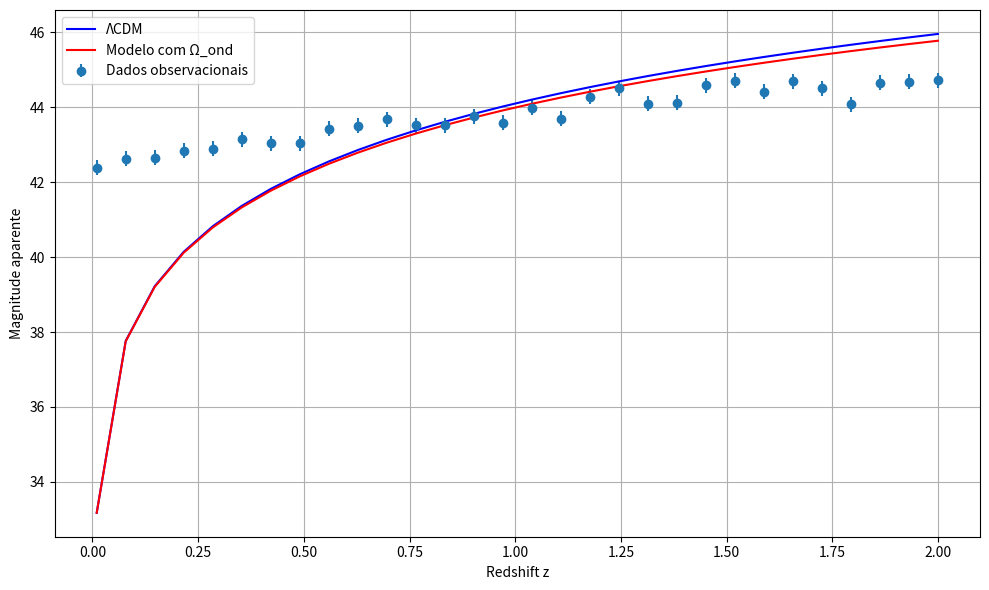

The matplotlib source for this figure:
import numpy as np
import matplotlib.pyplot as plt
from scipy.integrate import solve_ivp
import pandas as pd

# Dados de exemplo - Pantheon+ simplificado
z_data = np.linspace(0.01, 2, 30)
mu_obs = 5 * np.log10(3000 * (1 + z_data)) + 25 + np.random.normal(0, 0.2, size=z_data.shape)
mu_err = np.full_like(z_data, 0.2)

# Modelo padrão ΛCDM
def H_LCDM(z, H0=70, Om=0.3, Ol=0.7):
    return H0 * np.sqrt(Om * (1 + z)**3 + Ol)

def mu_LCDM(z, H0=70, Om=0.3, Ol=0.7):
    c = 299792.458
    Ez = lambda zp: 1 / np.sqrt(Om * (1 + zp)**3 + Ol)
    D_C = [c * np.trapz([Ez(zz) for zz in np.linspace(0, zi, 100)], np.linspace(0, zi, 100)) / H0 for zi in z]
    return 5 * np.log10((1 + z) * np.array(D_C)) + 25

# Modelo modificado com Ω_ond
def H_ond(z, H0=70, Om=0.3, Ol=0.65, Oond=0.05, n=4):
    return H0 * np.sqrt(Om * (1 + z)**3 + Ol + Oond * (1 + z)**n)

def mu_ond(z, H0=70, Om=0.3, Ol=0.65, Oond=0.05, n=4):
    c = 299792.458
    Ez = lambda zp: 1 / np.sqrt(Om * (1 + zp)**3 + Ol + Oond * (1 + zp)**n)
    D_C = [c * np.trapz([Ez(zz) for zz in np.linspace(0, zi, 100)], np.linspace(0, zi, 100)) / H0 for zi in z]
    return 5 * np.log10((1 + z) * np.array(D_C)) + 25

# Função χ²
def chi2(model_mu, mu_obs, mu_err):
    return np.sum(((model_mu - mu_obs) / mu_err) ** 2)

# Executa comparação
mu_model1 = mu_LCDM(z_data)
mu_model2 = mu_ond(z_data)

chi2_1 = chi2(mu_model1, mu_obs, mu_err)
chi2_2 = chi2(mu_model2, mu_obs, mu_err)

k1, k2 = 2, 4
N = len(z_data)
AIC1, AIC2 = chi2_1 + 2*k1, chi2_2 + 2*k2
BIC1, BIC2 = chi2_1 + k1*np.log(N), chi2_2 + k2*np.log(N)

# Mostrar comparação
print(f"ΛCDM:     χ² = {chi2_1:.2f}, AIC = {AIC1:.2f}, BIC = {BIC1:.2f}")
print(f"Modificado: χ² = {chi2_2:.2f}, AIC = {AIC2:.2f}, BIC = {BIC2:.2f}")

# Plot
plt.figure(figsize=(10,6))
plt.errorbar(z_data, mu_obs, yerr=mu_err, fmt='o', label='Dados observacionais')
plt.plot(z_data, mu_model1, label='ΛCDM', color='blue')
plt.plot(z_data, mu_model2, label='Modelo com Ω_ond', color='red')
plt.xlabel("Redshift z")
plt.ylabel("Magnitude aparente")
plt.legend()
plt.grid(True)
plt.tight_layout()
plt.savefig("comparacao_modelos.png", dpi=300)
plt.show()
